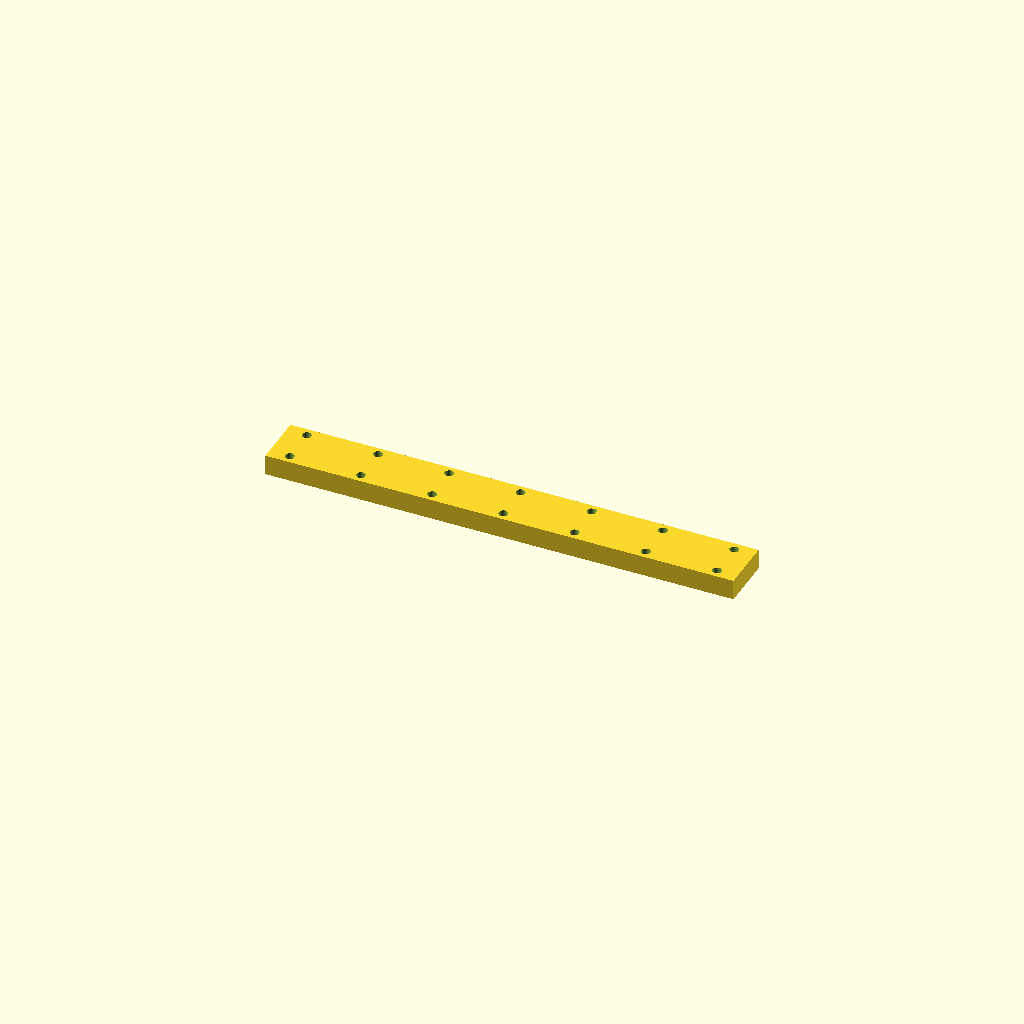
Cell 1: rendered with the file's own defaults.
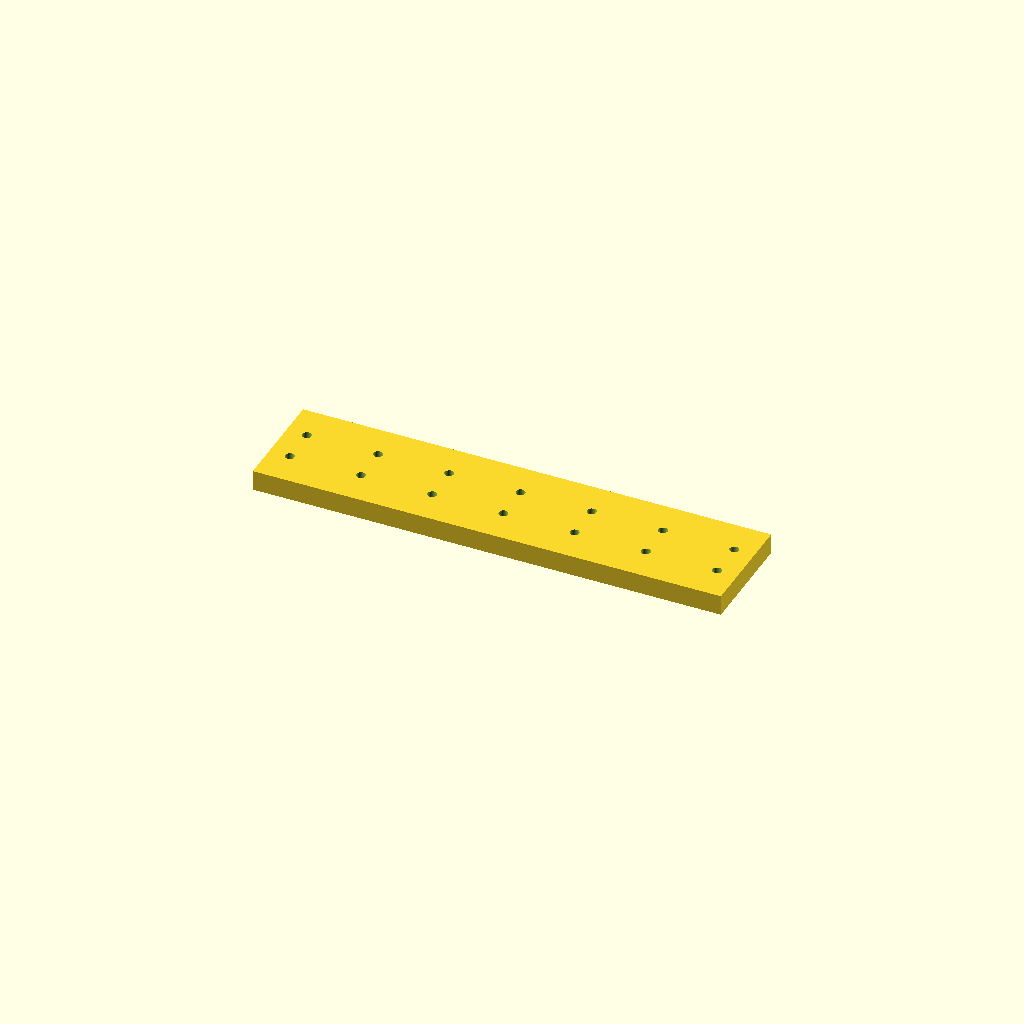
Cell 2: the same model with bar_w = 53.
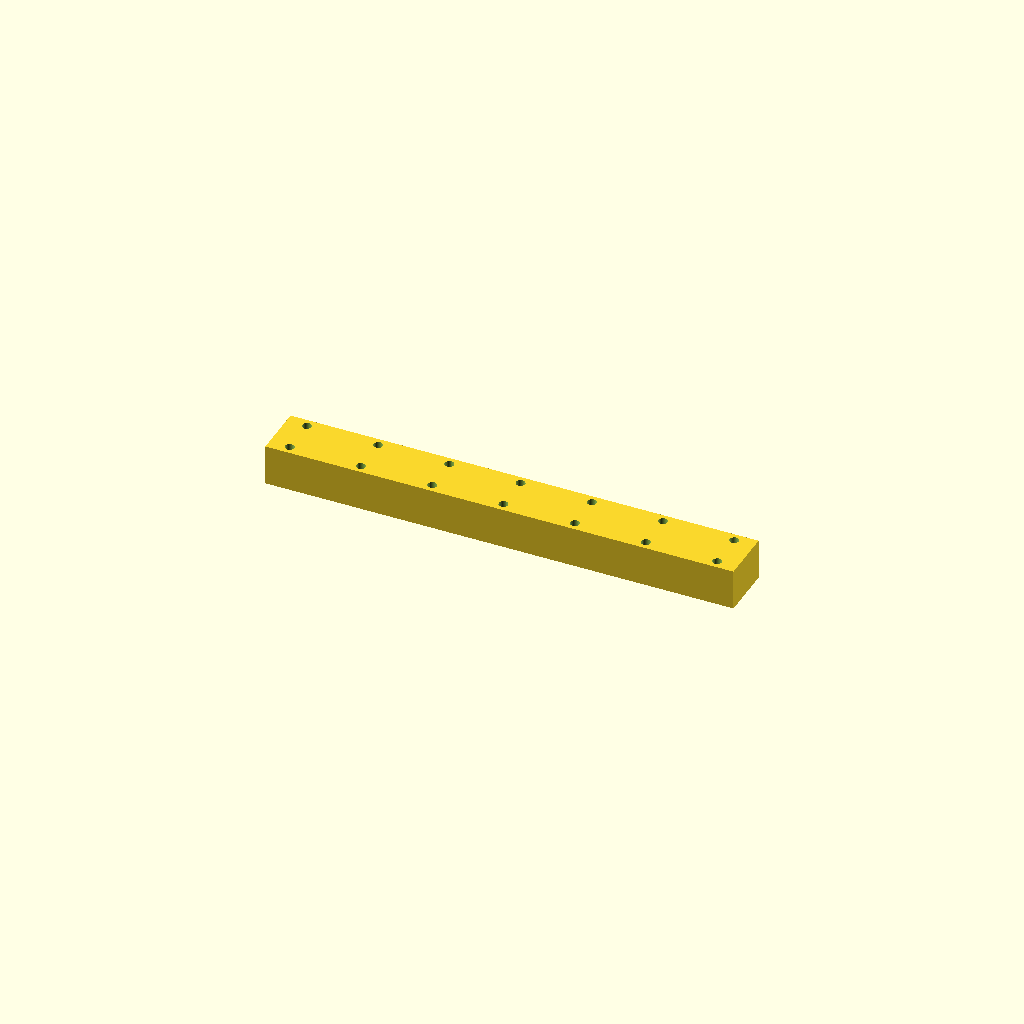
Cell 3: the same model with bar_t = 20.
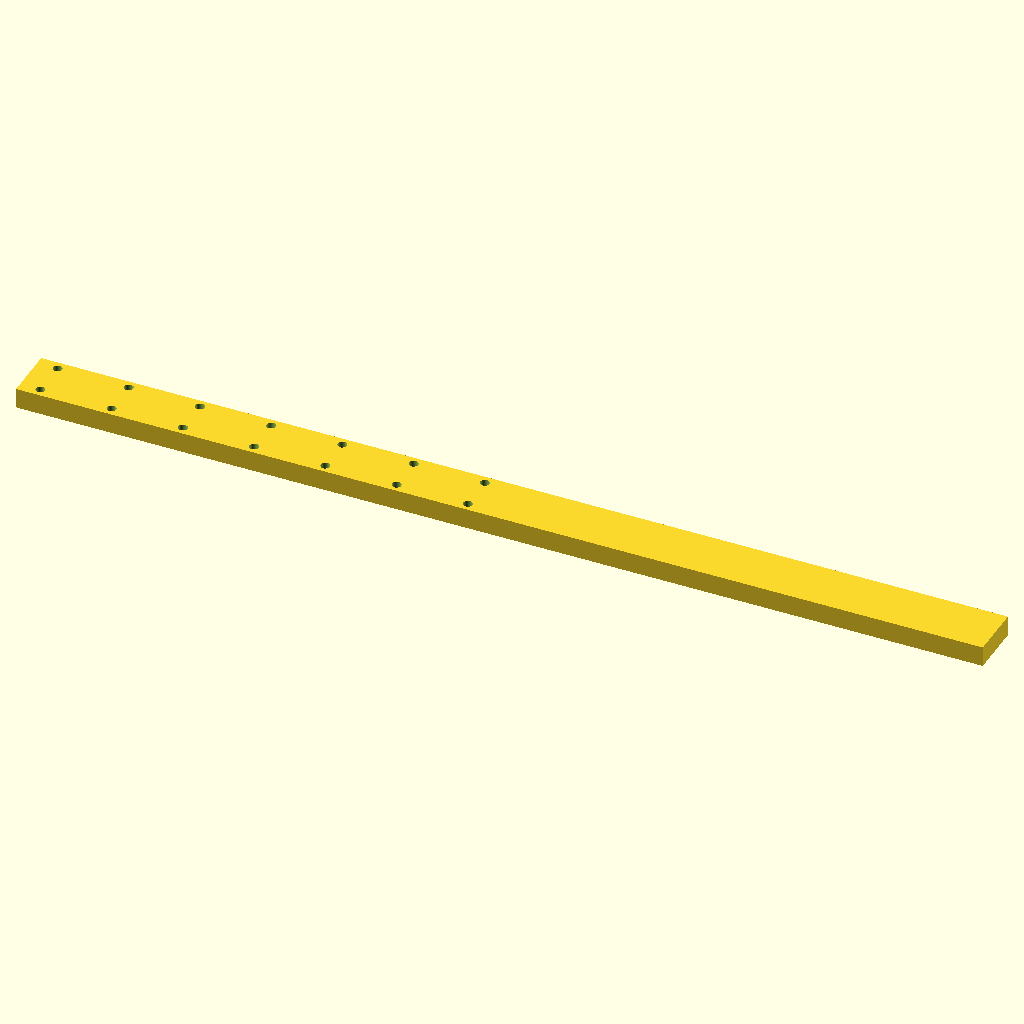
Cell 4 — holes set to 14, the other parameters unchanged.
One fixed orthographic camera (rotation 55°, 0°, 25°; colour scheme Cornfield) for every cell.
The OpenSCAD source (optional_data/data/place1/ventrows/part_0106.scad):
$fn = 32;

// ----------------------------------------------------------------------
// Hole bar, 7 x Ø4.5
// tworows layout, 10 mm edge offset
// ----------------------------------------------------------------------

// --- parameters (mm) ---
bar_w = 26.5;     // bar width (Y)
bar_t = 10;       // bar thickness (Z)
holes = 7;        // holes per row
hole_d = 4.5;     // hole diameter
edge = 10;        // offset from the bar end to the first hole
pitch = 35;       // pitch between neighbouring holes
row_offset = 18;  // distance between the two rows

// --- derived feature positions (mm) ---
span = (holes - 1) * pitch;   // = 210   distance between the end holes
bar_l = span + 2 * edge;      // = 230   overall bar length
start_x = -bar_l / 2 + edge;  // = -105   X of the first hole
feature_centers = [
  [start_x + 0 * pitch, -row_offset / 2],
  [start_x + 1 * pitch, -row_offset / 2],
  [start_x + 2 * pitch, -row_offset / 2],
  [start_x + 3 * pitch, -row_offset / 2],
  [start_x + 4 * pitch, -row_offset / 2],
  [start_x + 5 * pitch, -row_offset / 2],
  [start_x + 6 * pitch, -row_offset / 2]
];   // hole centres of the first row
row2_centers = [
  [start_x + 0 * pitch, row_offset / 2],
  [start_x + 1 * pitch, row_offset / 2],
  [start_x + 2 * pitch, row_offset / 2],
  [start_x + 3 * pitch, row_offset / 2],
  [start_x + 4 * pitch, row_offset / 2],
  [start_x + 5 * pitch, row_offset / 2],
  [start_x + 6 * pitch, row_offset / 2]
];   // hole centres of the second row

// bar with two rows of holes, both read from their own centre arrays
difference() {
  translate([-bar_l / 2, -bar_w / 2, -bar_t / 2]) cube([bar_l, bar_w, bar_t]);
  for (centre = feature_centers)
    translate([centre[0], centre[1], 0])
      cylinder(d = hole_d, h = bar_t + 2, center = true);
  for (centre = row2_centers)
    translate([centre[0], centre[1], 0])
      cylinder(d = hole_d, h = bar_t + 2, center = true);
}
Customizer parameters (derived from the source; name, type, default, range or options):
bar_w: number, default 26.5
bar_t: number, default 10
holes: number, default 7
hole_d: number, default 4.5
edge: number, default 10
pitch: number, default 35
row_offset: number, default 18
